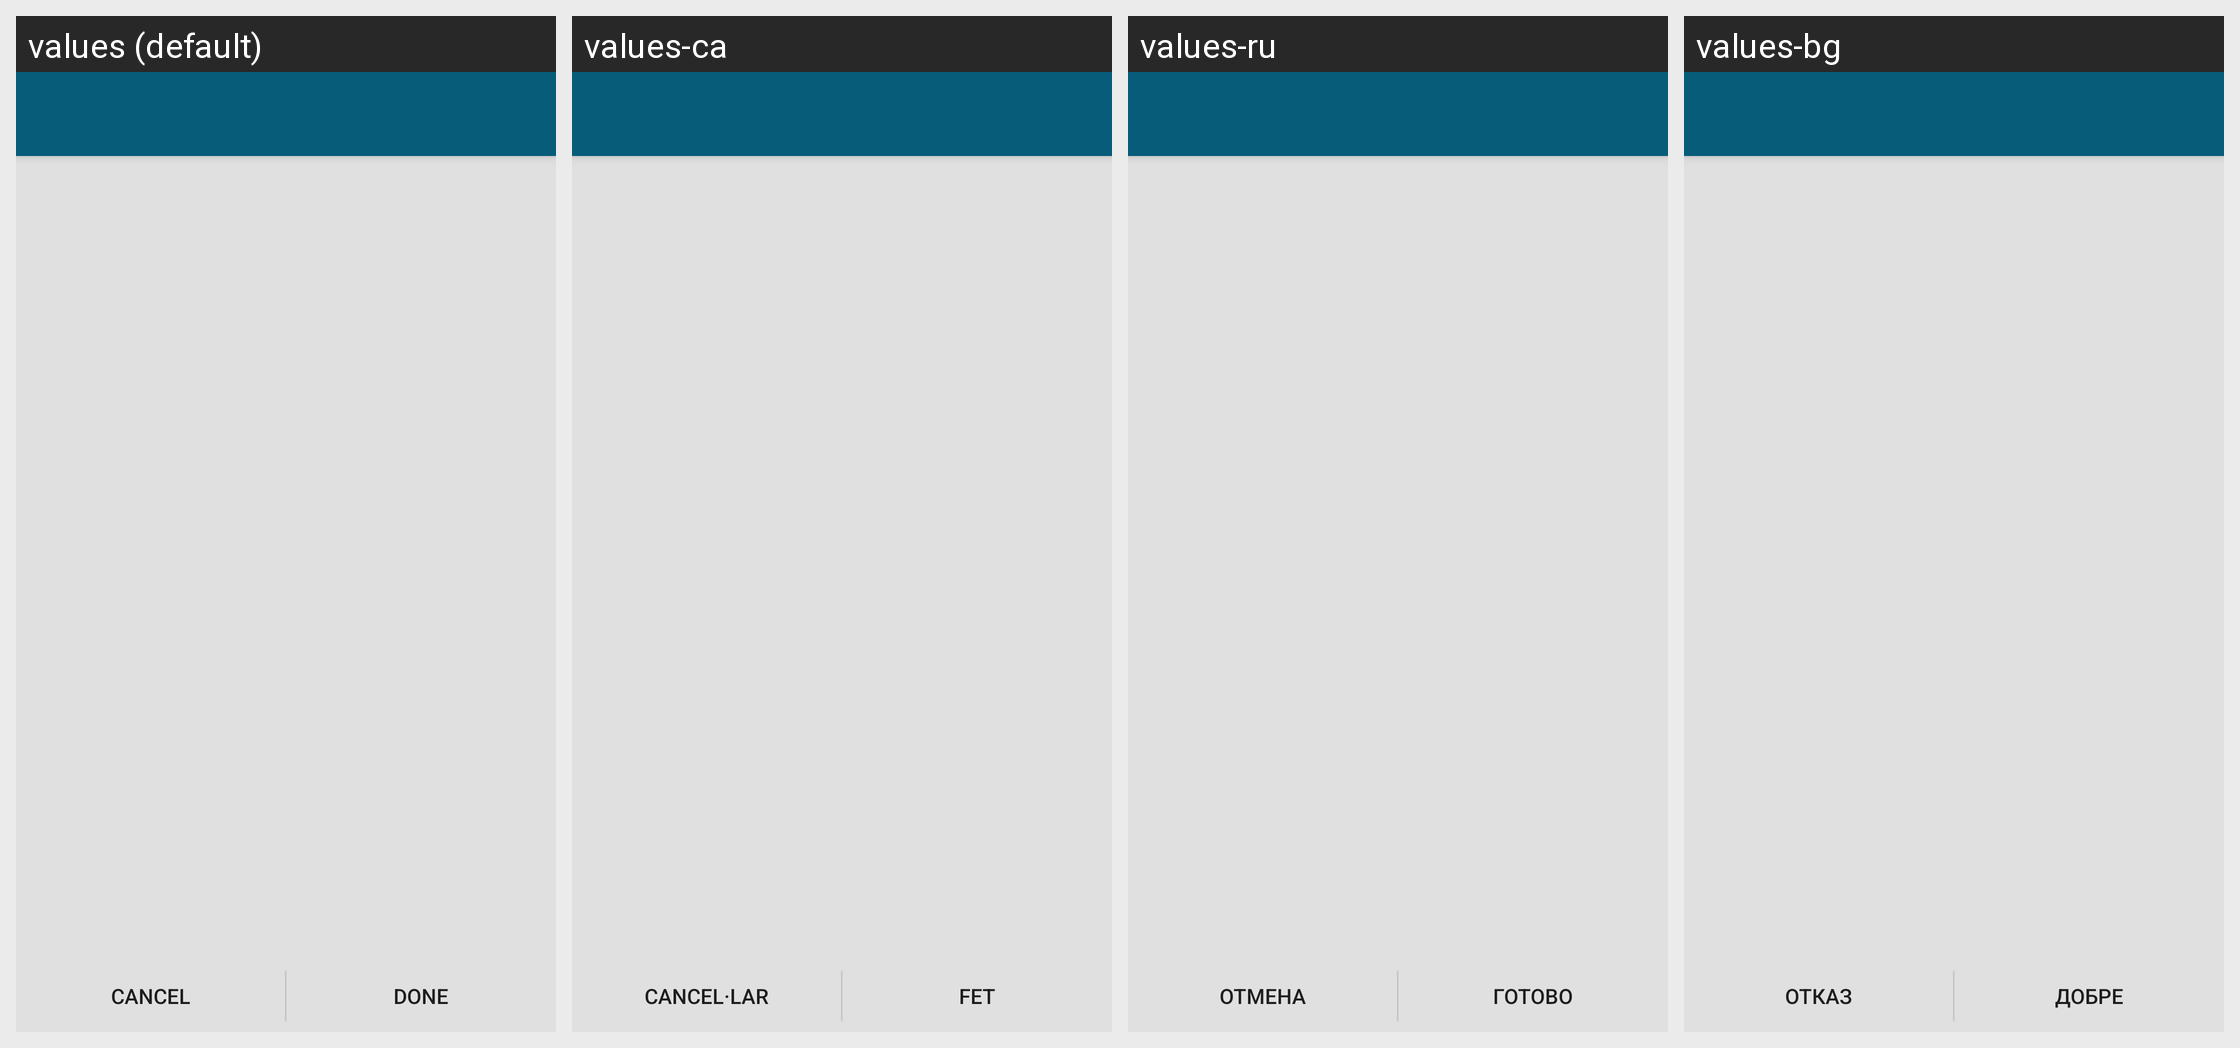

For this localized Android screen grid, give each drawn string resource with its value in every locale shown.
Android screen res/layout/activity_trust_keys.xml rendered under 4 locales, left to right: values (default), values-ca, values-ru, values-bg. Device: Nexus 5 (rendered at 1080×1920; each locale shown at half size, 540×960, under a caption strip naming it); theme ConversationsTheme.
Other locales in the repository, not shown: values-ar, values-az, values-ceb, values-cs, values-de, values-el, values-es, values-eu, values-fil, values-fr, values-gl, values-id, values-it, values-ja, values-kn, values-ko, values-nl, values-pl, values-pt, values-ro, values-sk, values-sr, values-sv, values-tl, values-tr, values-uk, values-zh, values-zh-rCN.
Strings drawn on this screen, with the default value and each locale's value (text and hints the layout hard-codes, and strings that could not be matched under every locale, appear in the picture but are not listed):

cancel
  values: Cancel
  values-ca: Cancel·lar
  values-ru: Отмена
  values-bg: Отказ

done
  values: Done
  values-ca: Fet
  values-ru: Готово
  values-bg: Добре
